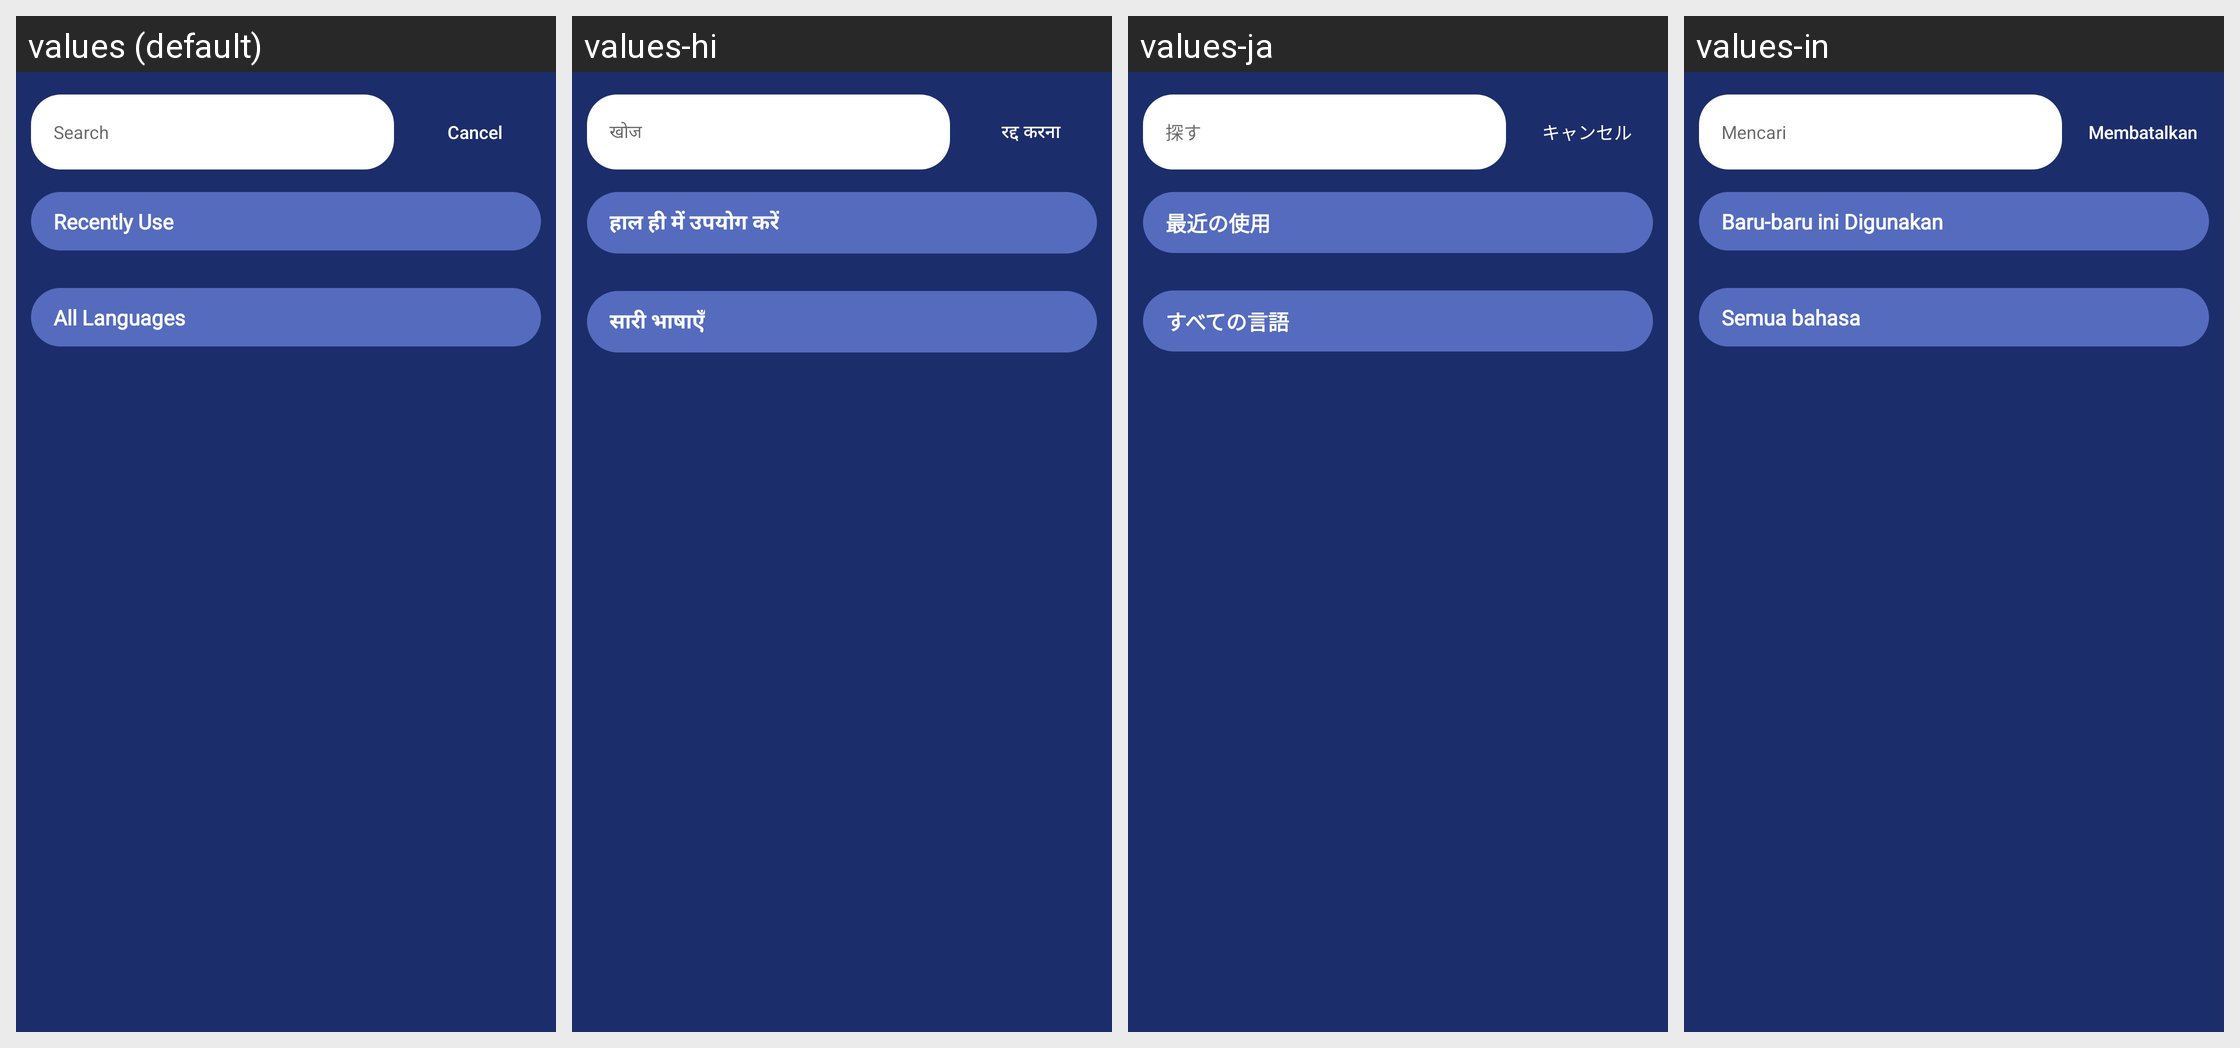

Locale-by-locale string values for the Android screen shown in this grid:
Android screen res/layout/activity_select_language.xml rendered under 4 locales, left to right: values (default), values-hi, values-ja, values-in. Device: Nexus 5 (rendered at 1080×1920; each locale shown at half size, 540×960, under a caption strip naming it); theme AppTheme.NoActionBar.
Strings drawn on this screen, with the default value and each locale's value (text and hints the layout hard-codes, and strings that could not be matched under every locale, appear in the picture but are not listed):

search
  values: Search
  values-hi: खोज
  values-ja: 探す
  values-in: Mencari

cancel
  values: Cancel
  values-hi: रद्द करना
  values-ja: キャンセル
  values-in: Membatalkan

recently_use
  values: Recently Use
  values-hi: हाल ही में उपयोग करें
  values-ja: 最近の使用
  values-in: Baru-baru ini Digunakan

all_languages
  values: All Languages
  values-hi: सारी भाषाएँ
  values-ja: すべての言語
  values-in: Semua bahasa
